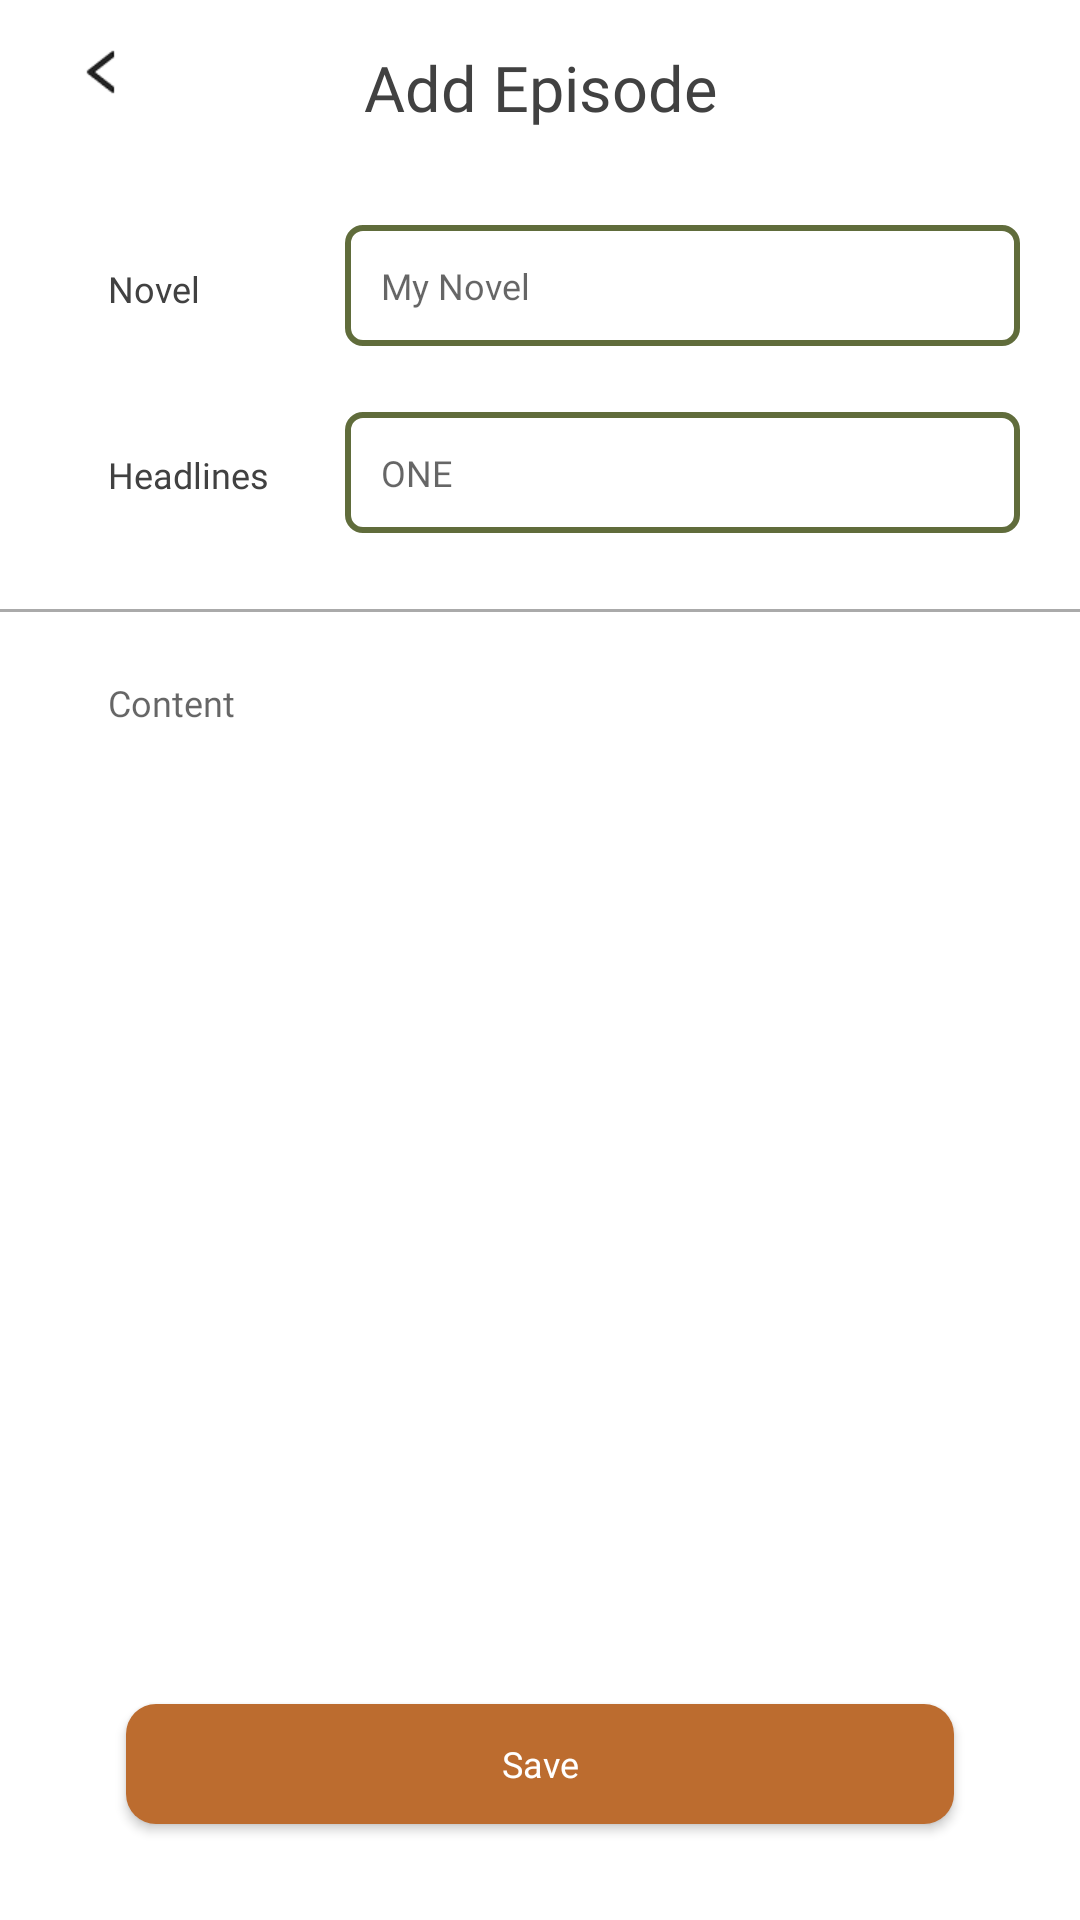

The Android layout XML behind this screen, and the referenced resources:
<!-- AndroidManifest.xml: application theme Theme.Markoop -->
<!-- res/layout/activity_create_episode.xml -->
<?xml version="1.0" encoding="utf-8"?>
<RelativeLayout xmlns:android="http://schemas.android.com/apk/res/android"
    xmlns:app="http://schemas.android.com/apk/res-auto"
    xmlns:tools="http://schemas.android.com/tools"
    android:layout_width="match_parent"
    android:layout_height="match_parent"
    android:background="@color/mainBackground"
    tools:context=".profile.publish.CreateEpisodeActivity">

    <ImageView
        android:id="@+id/btn_add_ep_to_publish"
        android:layout_width="16dp"
        android:layout_height="16dp"
        android:layout_marginStart="26dp"
        android:layout_marginTop="16dp"
        android:src="@drawable/arrow_left"/>

    <TextView
        android:layout_width="match_parent"
        android:layout_height="wrap_content"
        android:layout_marginTop="15dp"
        android:fontFamily="@font/montserrat_semibold"
        android:gravity="center"
        android:text="Add Episode"
        android:textColor="@color/mainText"
        android:textSize="21sp" />

    <TextView
        android:layout_width="wrap_content"
        android:layout_height="wrap_content"
        android:text="Novel"
        android:fontFamily="@font/montserrat_regular"
        android:textColor="@color/mainText"
        android:textSize="12sp"
        android:layout_marginTop="88dp"
        android:layout_marginStart="36dp"/>

    <EditText
        android:id="@+id/et_pick_novel"
        android:layout_width="match_parent"
        android:layout_height="wrap_content"
        android:background="@drawable/bg_input"
        android:layout_marginStart="115dp"
        android:layout_marginEnd="20dp"
        android:layout_marginTop="75dp"
        android:hint="My Novel"
        android:padding="12dp"
        android:fontFamily="@font/montserrat_regular"
        android:textSize="12sp"/>

    <TextView
        android:layout_width="wrap_content"
        android:layout_height="wrap_content"
        android:text="Headlines"
        android:fontFamily="@font/montserrat_regular"
        android:textColor="@color/mainText"
        android:textSize="12sp"
        android:layout_marginTop="150dp"
        android:layout_marginStart="36dp"/>

    <EditText
        android:id="@+id/et_headline"
        android:layout_width="match_parent"
        android:layout_height="wrap_content"
        android:background="@drawable/bg_input"
        android:layout_marginStart="115dp"
        android:layout_marginEnd="20dp"
        android:layout_marginTop="22dp"
        android:hint="ONE"
        android:padding="12dp"
        android:fontFamily="@font/montserrat_regular"
        android:textSize="12sp"
        android:layout_below="@+id/et_pick_novel"/>

    <View
        android:id="@+id/divider"
        android:layout_width="match_parent"
        android:layout_height="1dp"
        android:background="@android:color/darker_gray"
        android:layout_marginTop="203dp"/>

    <EditText
        android:layout_width="match_parent"
        android:layout_height="wrap_content"
        android:layout_below="@+id/divider"
        android:hint="Content"
        android:fontFamily="@font/montserrat_regular"
        android:textSize="12sp"
        android:textColor="@color/mainText"
        android:gravity="top"
        android:paddingTop="22dp"
        android:paddingHorizontal="36dp"
        android:background="@color/mainBackground"
        android:layout_marginBottom="104dp"/>

    <Button
        android:id="@+id/btn_save_episode"
        android:layout_width="match_parent"
        android:layout_height="40dp"
        android:layout_alignParentBottom="true"
        android:layout_marginHorizontal="42dp"
        android:layout_marginBottom="32dp"
        android:background="@drawable/btn_primary"
        android:fontFamily="@font/montserrat_semibold"
        android:text="Save"
        android:textAllCaps="false"
        android:textColor="@color/mainBackground"
        android:textSize="12sp" />


</RelativeLayout>
<!-- resources referenced by this layout -->
<resources>
  <color name="mainBackground">@color/white</color>
  <color name="mainText">@color/black</color>
  <!-- drawable arrow_left: png bitmap (drawable, 571 bytes) -->
  <!-- drawable bg_input (drawable) -->
  <?xml version="1.0" encoding="utf-8"?>
  <shape xmlns:android="http://schemas.android.com/apk/res/android"
      android:shape="rectangle">
      <corners android:radius="5dp"/>
      <stroke android:width="2dp"
          android:color="@color/inputText"/>
  </shape>
  <!-- drawable btn_primary (drawable) -->
  <?xml version="1.0" encoding="utf-8"?>
  <shape xmlns:android="http://schemas.android.com/apk/res/android"
      android:shape="rectangle"
      android:padding="10dp">
      <solid android:color="@color/genreText"/>
      <corners android:radius="10dp"/>
  </shape>
  <style name="Theme.Markoop" parent="Theme.AppCompat.Light.NoActionBar">
           Primary brand color.
          <item name="colorPrimary">@color/primary_color</item>
          <item name="colorPrimaryVariant">@color/dark_primary_color</item>
          <item name="colorOnPrimary">@color/black</item>
           Secondary brand color.
          <item name="colorSecondary">@color/secondary_color</item>
          <item name="colorSecondaryVariant">@color/dark_secondary_color</item>
          <item name="colorOnSecondary">@color/white</item>
           Status bar color.
          <item name="android:statusBarColor" tools:targetApi="l">@color/dark_primary_color</item>
          
      </style>
  <color name="white">#FFFFFFFF</color>
  <color name="black">#414141</color>
  <color name="inputText">@color/secondary_color</color>
  <color name="genreText">@color/dark_primary_color</color>
  <color name="primary_color">#DDA164</color>
  <color name="dark_primary_color">#BC6C2F</color>
  <color name="secondary_color">#606C3B</color>
  <color name="dark_secondary_color">#28361A</color>
</resources>
